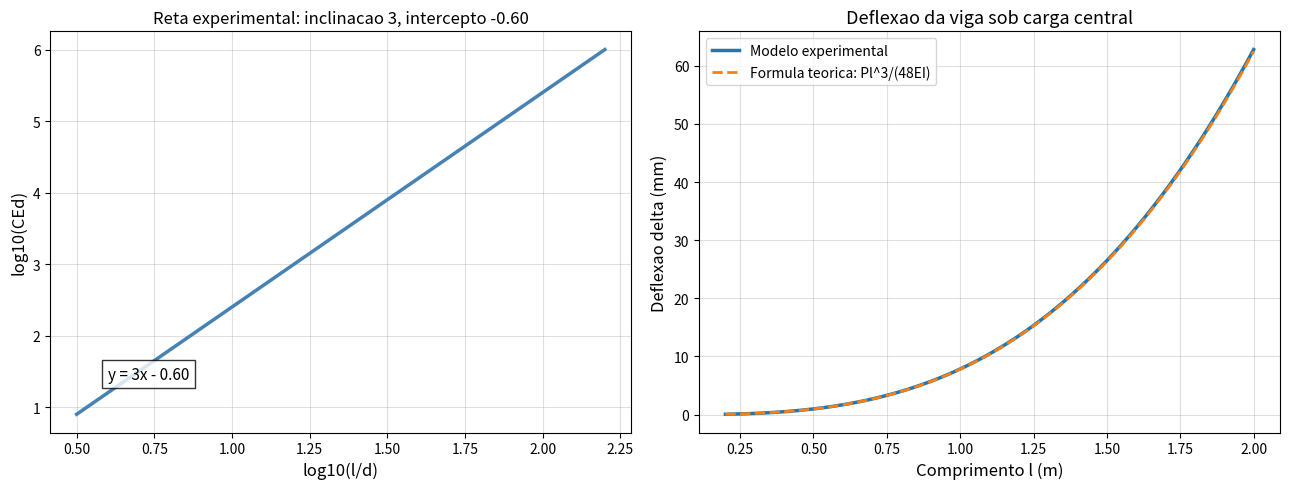

The matplotlib source for this figure:
import numpy as np
import matplotlib.pyplot as plt
import pandas as pd

# Lei experimental
incl = 3.0
b = -0.60
A = 10**b

print('=== Lei experimental ===')
print(f'log10(CEd) = {incl:.1f} log10(l/d) + ({b:.2f})')
print(f'Constante A = 10^({b:.2f}) = {A:.6f}')
print(f'Comparacao com 1/4 = {1/4:.6f}')
print(f'Erro relativo de A em relacao a 1/4 = {abs(A - 1/4)/(1/4)*100:.2f}%')

# Forma explicita da complacencia
print('\nCEd = A * (l/d)^3')
print('C = A * l^3 / (E d^4)')
print('Com A ~ 1/4 e I = d^4/12 -> C = l^3/(48EI)')

# Verificacao numerica da deflexao
E = 200e9    # Pa
d = 0.02     # m
P = 1000.0   # N
I = d**4 / 12
l_vec = np.linspace(0.2, 2.0, 200)
ld = l_vec / d

CEd_exp = A * ld**3
C_exp = CEd_exp / (E*d)
delta_exp = P * C_exp

delta_teor = P * l_vec**3 / (48 * E * I)

erro = np.max(np.abs(delta_exp - delta_teor))
print(f'Erro maximo entre modelo experimental e teorico: {erro:.3e} m')

fig, axes = plt.subplots(1, 2, figsize=(13, 5))

# Grafico log-log dos dados experimentais
x = np.linspace(0.5, 2.2, 100)
y = incl * x + b
axes[0].plot(x, y, lw=2.5, color='steelblue')
axes[0].set_xlabel('log10(l/d)', fontsize=12)
axes[0].set_ylabel('log10(CEd)', fontsize=12)
axes[0].set_title('Reta experimental: inclinacao 3, intercepto -0.60', fontsize=12)
axes[0].grid(alpha=0.4)
axes[0].text(0.6, incl*0.6+b+0.2, 'y = 3x - 0.60', fontsize=11, bbox=dict(facecolor='white', alpha=0.8))

# Grafico da deflexao
axes[1].plot(l_vec, delta_exp*1000, lw=2.5, label='Modelo experimental')
axes[1].plot(l_vec, delta_teor*1000, '--', lw=2, label='Formula teorica: Pl^3/(48EI)')
axes[1].set_xlabel('Comprimento l (m)', fontsize=12)
axes[1].set_ylabel('Deflexao delta (mm)', fontsize=12)
axes[1].set_title('Deflexao da viga sob carga central', fontsize=13)
axes[1].legend(); axes[1].grid(alpha=0.4)

plt.tight_layout()
plt.savefig('r23_deflexao_viga.png', dpi=150, bbox_inches='tight')
plt.show()

# Tabela para alguns comprimentos
l_vals = np.array([0.5, 1.0, 1.5, 2.0])
I_vals = d**4 / 12 * np.ones_like(l_vals)
delta_vals = P * l_vals**3 / (48 * E * I_vals)
df = pd.DataFrame({
    'l (m)': l_vals,
    'l/d': (l_vals/d).round(1),
    'I (m^4)': I_vals,
    'delta (mm)': (delta_vals*1000).round(4)
})
print(df.to_string(index=False))
